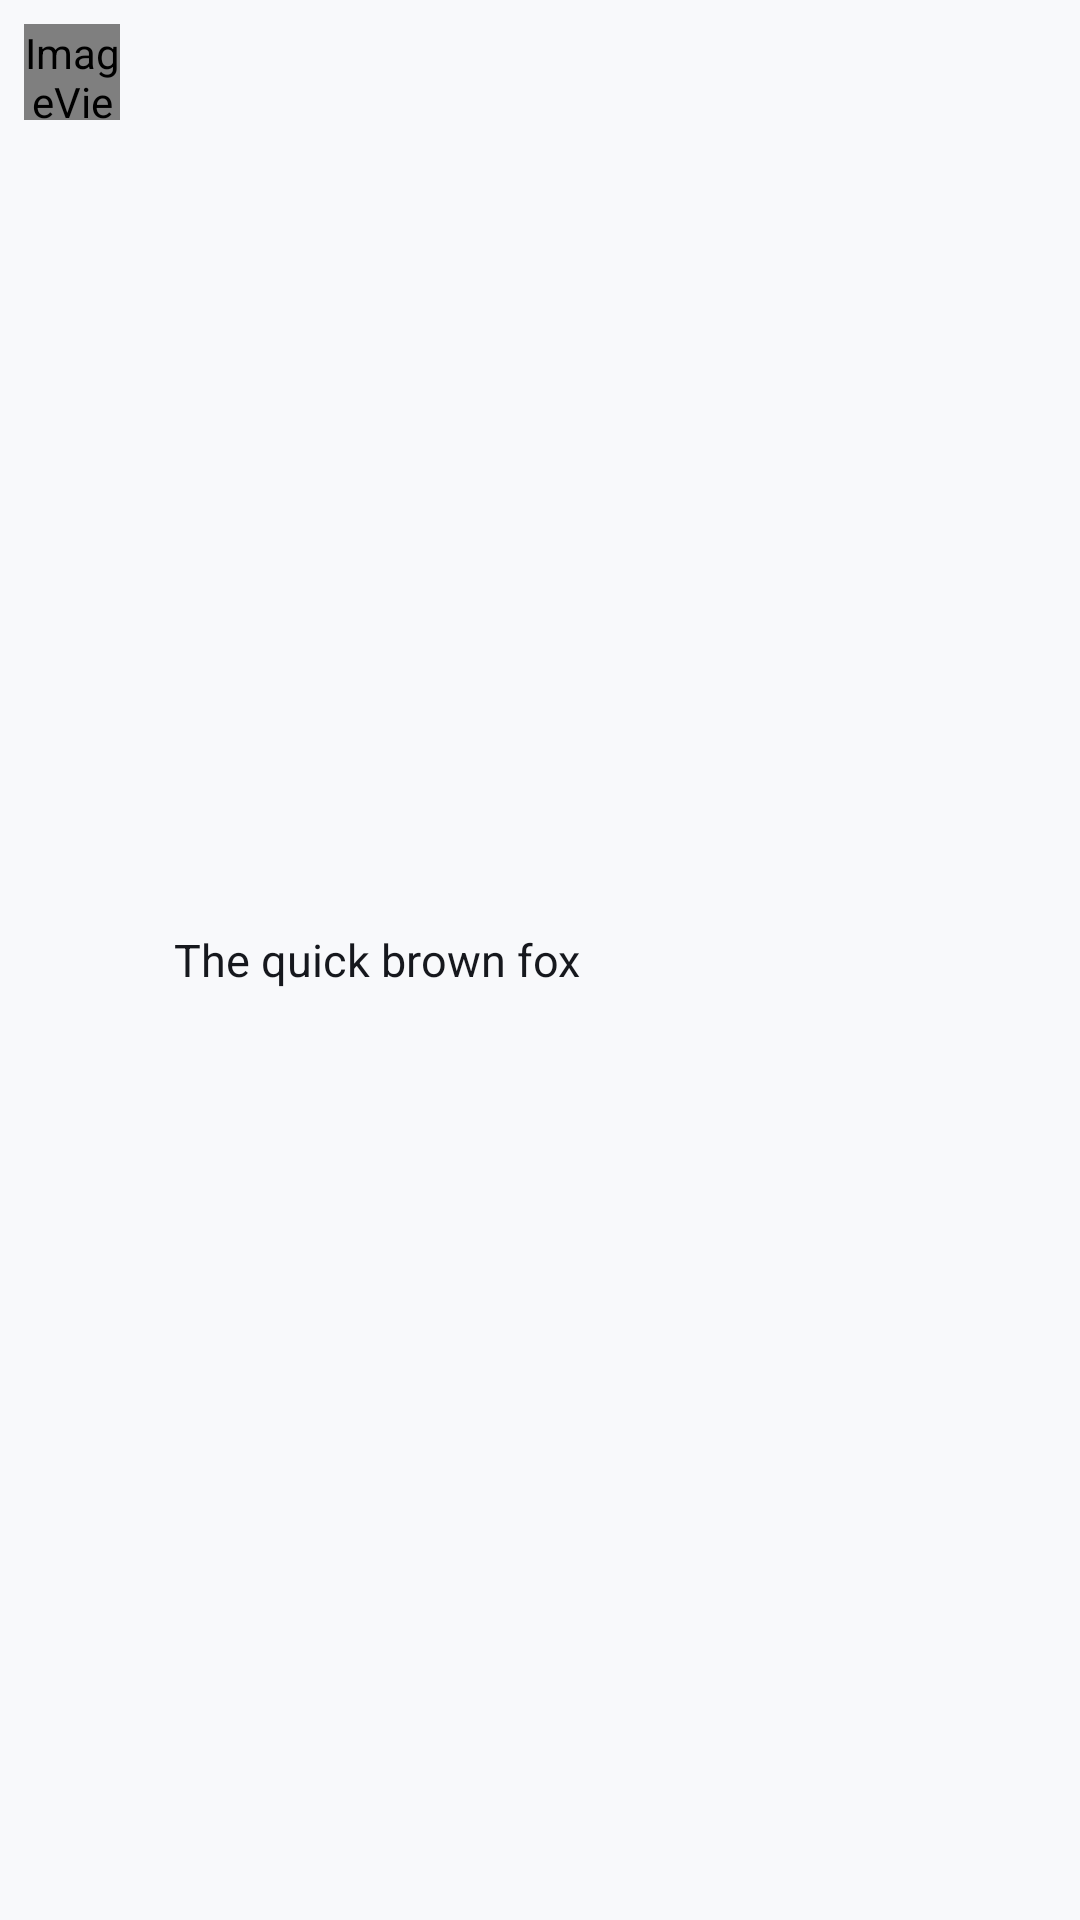

Android layout source for this screen:
<!-- AndroidManifest.xml: application theme Theme.Mumla -->
<!-- res/layout/channel_user_row.xml -->
<?xml version="1.0" encoding="utf-8"?>
<LinearLayout xmlns:android="http://schemas.android.com/apk/res/android"
              xmlns:custom="http://schemas.android.com/apk/res-auto"
    android:id="@+id/user_row_title"
    android:layout_width="match_parent"
    android:layout_height="wrap_content"
    android:orientation="horizontal"
    android:background="@drawable/bg_channel_user_row">

    <FrameLayout
        android:layout_width="32dp"
        android:layout_height="32dp"
        android:layout_margin="8dp">

        
            
            
            
            
            
            

        <ImageView
            android:id="@+id/user_row_talk_highlight"
            android:layout_width="match_parent"
            android:layout_height="match_parent"
            custom:srcCompat="@drawable/outline_circle_talking_off"/>
    </FrameLayout>

    <TextView
        android:id="@+id/user_row_name"
        android:layout_width="0dp"
        android:layout_height="match_parent"
        android:layout_weight="1"
        android:ellipsize="end"
        android:gravity="center_vertical"
        android:paddingLeft="10dp"
        android:text="The quick brown fox"
        android:textColor="?attr/colorOnSurface"
        android:textSize="15sp"/>

    <ImageView
        android:id="@+id/user_row_more"
        android:layout_width="32dp"
        android:layout_height="match_parent"
        custom:srcCompat="@drawable/ic_more_vert_black_24dp"
        android:layout_gravity="center"
        android:paddingLeft="8dp"
        custom:tint="?attr/colorOnSurfaceVariant"
        android:background="?attr/selectableItemBackgroundBorderless"/>
</LinearLayout>
<!-- resources referenced by this layout -->
<resources>
  <style name="Theme.Mumla" parent="Base.Theme.Mumla" />
  <color name="ui_ripple">#1F16181D</color>
  <color name="funk_talking_row">#26E53935</color>
  <color name="ui_surface">#F8F9FB</color>
  <color name="ui_on_surface">#16181D</color>
  <color name="ui_surface_highest">#E1E3E8</color>
  <color name="ui_on_surface_muted">#5C616C</color>
  <color name="ui_surface_lowest">#FFFFFF</color>
  <color name="ui_surface_low">#F2F3F6</color>
  <color name="ui_surface_container">#EDEEF2</color>
  <color name="ui_surface_high">#E7E9ED</color>
  <color name="ui_outline">#8B909A</color>
  <color name="ui_hairline">#DDE0E5</color>
  <color name="ui_inverse_surface">#23262D</color>
  <color name="ui_inverse_on_surface">#F2F3F5</color>
  <color name="ui_inverse_primary">#9FA8DA</color>
  <color name="ui_primary">#3949AB</color>
  <color name="ui_on_primary">#FFFFFF</color>
  <color name="ui_primary_container">#DFE2F6</color>
  <color name="ui_on_primary_container">#1A237E</color>
  <color name="ui_secondary">#545A70</color>
  <color name="ui_on_secondary">#FFFFFF</color>
  <color name="ui_secondary_container">#DCE0F2</color>
  <color name="ui_on_secondary_container">#1D2033</color>
  <color name="ui_error">#C62828</color>
  <color name="ui_on_error">#FFFFFF</color>
  <color name="ui_error_container">#FCE4E4</color>
  <color name="ui_on_error_container">#5F1212</color>
  <color name="ui_status_bar">#FF23262D</color>
  <style name="ShapeAppearance.Funk.Corner.Small" parent="">
          <item name="cornerFamily">rounded</item>
          <item name="cornerSize">12dp</item>
      </style>
  <style name="ShapeAppearance.Funk.Corner.Medium" parent="">
          <item name="cornerFamily">rounded</item>
          <item name="cornerSize">16dp</item>
      </style>
  <style name="ShapeAppearance.Funk.Corner.Large" parent="">
          <item name="cornerFamily">rounded</item>
          <item name="cornerSize">24dp</item>
      </style>
  <style name="ShapeAppearance.Funk.Corner.ExtraLarge" parent="">
          <item name="cornerFamily">rounded</item>
          <item name="cornerSize">32dp</item>
      </style>
  <style name="TextAppearance.Funk.Headline" parent="TextAppearance.Material3.HeadlineSmall">
          <item name="android:fontFamily">sans-serif-medium</item>
          <item name="fontFamily">sans-serif-medium</item>
      </style>
  <style name="Widget.Funk.Button.Outlined" parent="Widget.Material3.Button.OutlinedButton">
          <item name="android:stateListAnimator">@animator/funk_press</item>
      </style>
  <style name="Widget.Funk.Button.Tonal" parent="Widget.Material3.Button.TonalButton">
          <item name="android:stateListAnimator">@animator/funk_press</item>
      </style>
  <style name="Widget.Funk.Button.Text" parent="Widget.Material3.Button.TextButton">
          <item name="android:stateListAnimator">@animator/funk_press</item>
      </style>
  <style name="Widget.Funk.Switch" parent="Widget.Material3.CompoundButton.MaterialSwitch" />
  <style name="App.Widget.ActionMode" parent="Widget.Material3.ActionMode">
          <item name="background">?attr/colorSurfaceContainerHigh</item>
      </style>
  <color name="ui_accent_fill">#3949AB</color>
  <color name="ui_on_accent_fill">#FFFFFF</color>
  <style name="ShapeAppearance.Funk.Pill" parent="">
          <item name="cornerFamily">rounded</item>
          <item name="cornerSize">50%</item>
      </style>
  <style name="MaterialAlertDialog.Funk" parent="MaterialAlertDialog.Material3">
          <item name="backgroundTint">@color/ui_dialog</item>
      </style>
  <style name="MaterialAlertDialog.Funk.Title.Text" parent="MaterialAlertDialog.Material3.Title.Text">
          <item name="android:textAppearance">@style/TextAppearance.Funk.DialogTitle</item>
      </style>
  <style name="Preference.SwitchPreferenceCompat.Funk" parent="Preference.SwitchPreferenceCompat.Material">
          <item name="widgetLayout">@layout/preference_widget_funk_switch</item>
      </style>
  <color name="ui_dialog">#FFFFFF</color>
</resources>
